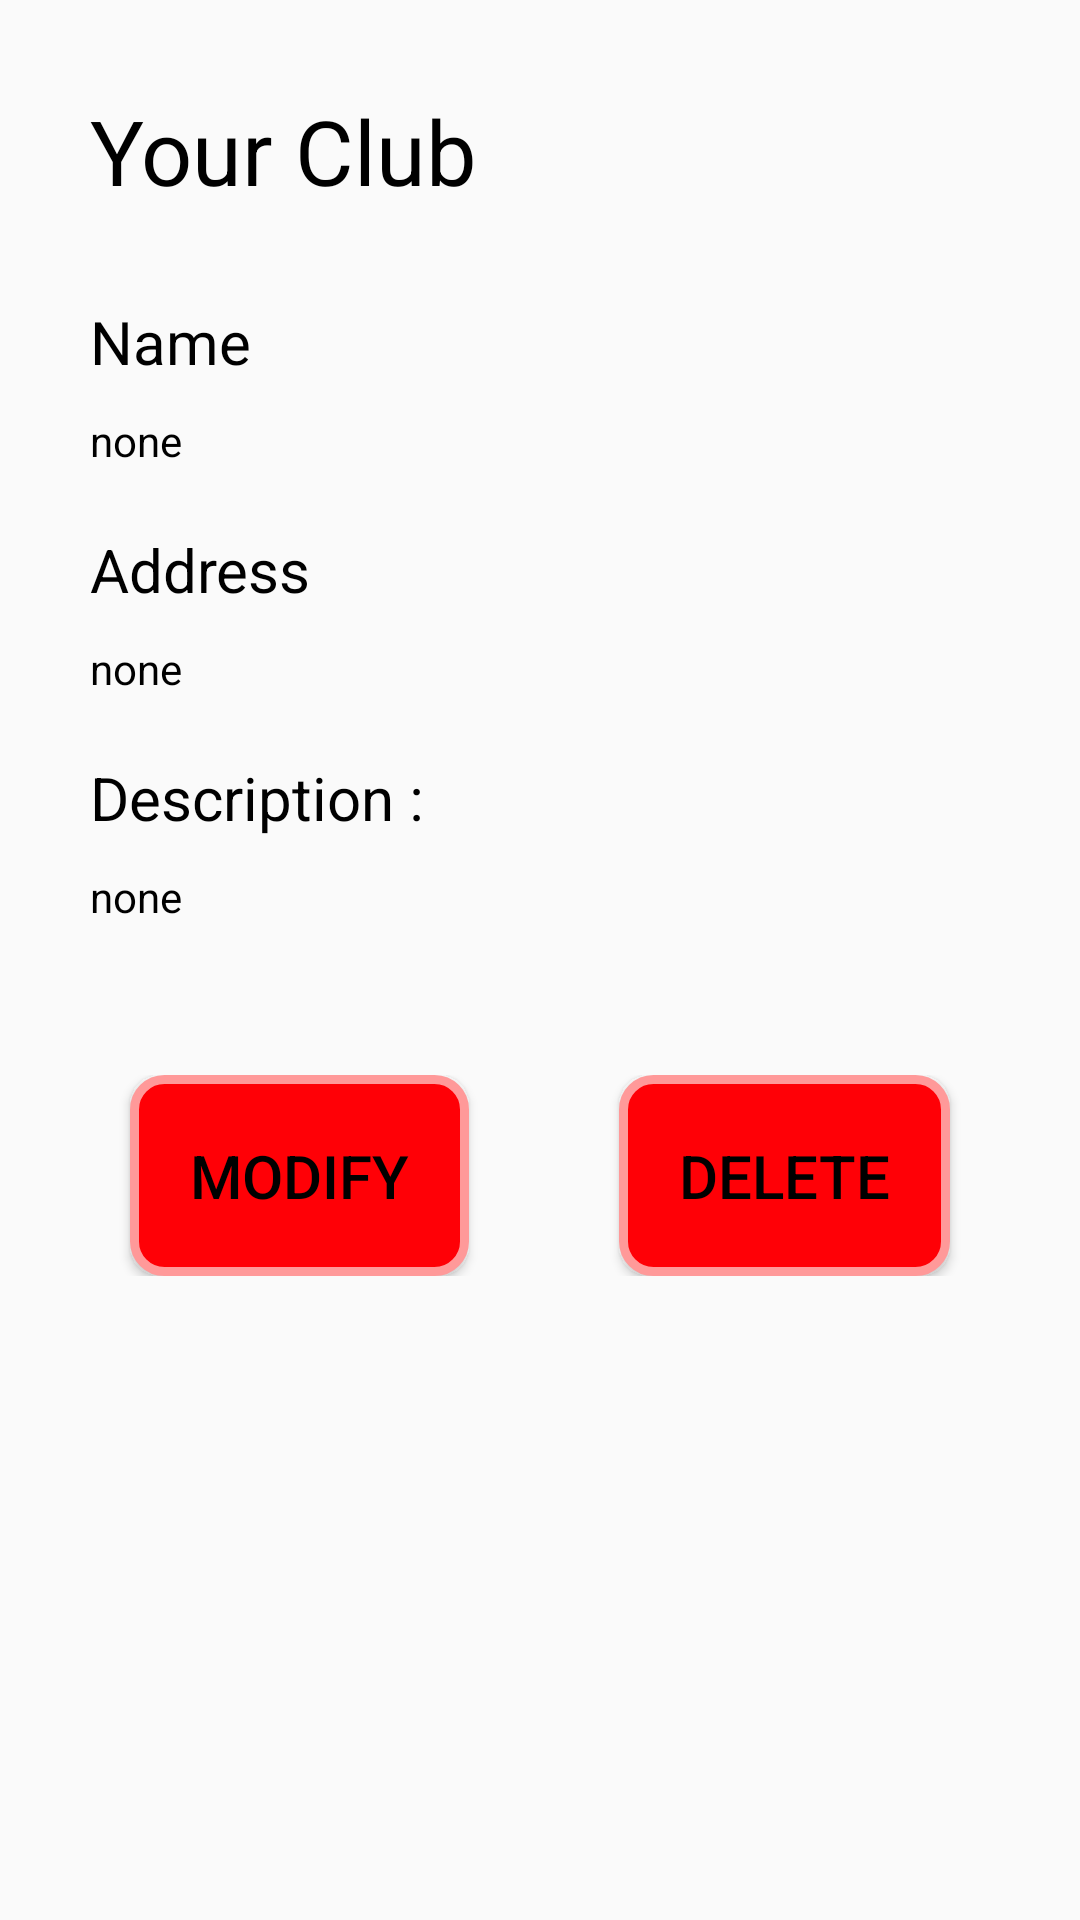

This screen was rendered from an Android layout file. Write that file and the resources it references.
<!-- AndroidManifest.xml: application theme AppTheme -->
<!-- res/layout/fragment_club.xml -->
<?xml version="1.0" encoding="utf-8"?>
<LinearLayout
    android:orientation="vertical"
    android:padding="30dp"
    android:layout_marginTop="?actionBarSize"
    xmlns:android="http://schemas.android.com/apk/res/android"
    xmlns:tools="http://schemas.android.com/tools"
    android:layout_width="match_parent"
    android:layout_height="match_parent">

    <TextView
        android:textSize="30sp"
        android:textColor="@android:color/black"
        android:id="@+id/YourClubTextView"
        android:layout_width="wrap_content"
        android:layout_height="wrap_content"
        android:text="@string/your_club"
        android:layout_marginBottom="30dp"
        tools:layout_editor_absoluteX="35dp"
        tools:layout_editor_absoluteY="29dp" />

    <TextView
        android:id="@+id/clubNameTextView"
        android:layout_width="wrap_content"
        android:layout_height="wrap_content"
        android:text="@string/name"
        android:textColor="@android:color/black"
        android:textSize="20sp"/>

    <TextView
        android:id="@+id/clubName"
        android:text="@string/none"
        android:textColor="@android:color/black"
        android:layout_width="wrap_content"
        android:layout_height="wrap_content"
        android:layout_marginTop="10dp"
        tools:layout_editor_absoluteX="35dp"
        tools:layout_editor_absoluteY="55dp" />

    <TextView
        android:textSize="20sp"
        android:textColor="@android:color/black"
        android:layout_marginTop="20dp"
        android:id="@+id/addressTextView"
        android:layout_width="wrap_content"
        android:layout_height="wrap_content"
        android:text="@string/address"
        tools:layout_editor_absoluteX="36dp"
        tools:layout_editor_absoluteY="92dp" />

    <TextView
        android:id="@+id/address"
        android:text="@string/none"
        android:layout_width="wrap_content"
        android:layout_height="wrap_content"
        android:layout_marginTop="10dp"
        android:textColor="@android:color/black"
        tools:layout_editor_absoluteX="33dp"
        tools:layout_editor_absoluteY="120dp" />

    <TextView
        android:textSize="20sp"
        android:textColor="@android:color/black"
        android:id="@+id/descriptionTextView"
        android:layout_width="wrap_content"
        android:layout_height="wrap_content"
        android:layout_marginTop="20dp"
        android:text="@string/description"
        tools:layout_editor_absoluteX="35dp"
        tools:layout_editor_absoluteY="159dp" />

    <TextView
        android:textColor="@android:color/black"
        android:id="@+id/description"
        android:layout_width="wrap_content"
        android:layout_height="wrap_content"
        android:text="@string/none"
        android:layout_marginTop="10dp"
        tools:layout_editor_absoluteX="36dp"
        tools:layout_editor_absoluteY="190dp" />

    <LinearLayout
        android:layout_marginTop="50dp"
        android:layout_width="match_parent"
        android:gravity="center"
        android:layout_height="wrap_content">

        <Button
            android:background="@drawable/layout_round_red"
            android:textColor="@android:color/black"
            android:id="@+id/modifyButton"
            android:layout_width="wrap_content"
            android:layout_height="wrap_content"
            android:text="@string/modify"
            android:textSize="20sp"
            android:padding="20dp"
            android:layout_marginEnd="50dp"/>
        <Button
            android:background="@drawable/layout_round_red"
            android:textColor="@android:color/black"
            android:id="@+id/deleteButton"
            android:layout_width="wrap_content"
            android:layout_height="wrap_content"
            android:text="@string/delete"
            android:textSize="20sp"
            android:padding="20dp"/>
    </LinearLayout>

</LinearLayout>
<!-- resources referenced by this layout -->
<resources>
  <!-- drawable layout_round_red (drawable) -->
  <?xml version="1.0" encoding="utf-8"?>
  <shape xmlns:android="http://schemas.android.com/apk/res/android">
      <solid android:color="#ff0006"/>
      <stroke android:width="3dp" android:color="#ff9999" />
      <corners android:radius="10dp"/>
      <padding android:left="0dp" android:top="0dp" android:right="0dp" android:bottom="0dp" />
  </shape>
  <string name="address">Address</string>
  <string name="delete">Delete</string>
  <string name="description">Description : </string>
  <string name="modify">Modify</string>
  <string name="name">Name</string>
  <string name="none">none</string>
  <string name="your_club">Your Club</string>
  <style name="AppTheme" parent="Theme.AppCompat.Light.NoActionBar">
          
          <item name="colorPrimary">#f60000</item>
          <item name="colorPrimaryDark">@android:color/holo_red_light</item>
          <item name="colorAccent">@android:color/holo_red_dark</item>
      </style>
</resources>
